Run: headless pygame with SDL's dummy video driver; simulated clock (each Clock.tick advances the game by its frame time, no real sleeping); random seed 0; keys injected as events and as key.get_pressed() state; no mouse input.
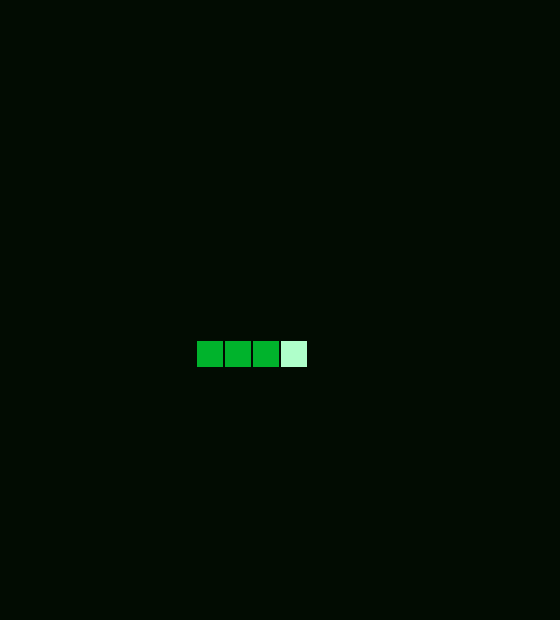
Frame 1 of 4 · flips 1–60 · no input
Frame 2 of 4 · flips 61–180 · tapped SPACE, RETURN · held RIGHT (→), D · screen unchanged from frame 1, image omitted
Frame 3 of 4 · flips 181–300 · held DOWN (↓), S · screen unchanged from frame 2, image omitted
Frame 4 of 4 · flips 301–420 · held LEFT (←), A, UP (↑), W · screen unchanged from frame 3, image omitted

The pygame program that drew these frames:

import pygame
import sys

pygame.init()
WIDTH, HEIGHT = 560, 620
screen = pygame.display.set_mode((WIDTH, HEIGHT))
pygame.display.set_caption("STATIC SNAKE")

BG         = (2, 12, 2)
HEAD_COLOR = (175, 255, 202)
BODY_COLOR = (0, 179, 44)
CELL       = 28

snake_body = [(10, 10), (9, 10), (8, 10), (7, 10)]

while True:
    for event in pygame.event.get():
        if event.type == pygame.QUIT:
            pygame.quit()
            sys.exit()

    screen.fill(BG)

    # Draw Snake
    for i, (cx, cy) in enumerate(snake_body):
        # Convert grid coords to pixels (adding 60px offset for the top area)
        rx, ry = cx * CELL, cy * CELL + 60
        
        # Color the first segment as the head, others as body
        color = HEAD_COLOR if i == 0 else BODY_COLOR
        
        pygame.draw.rect(screen, color, (rx + 1, ry + 1, CELL - 2, CELL - 2))

    pygame.display.flip()
